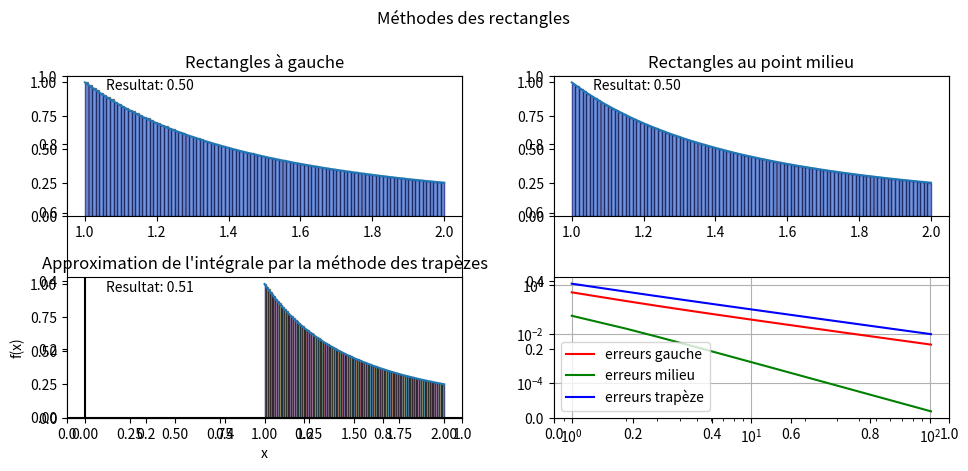

Source code (Python):
import numpy as np
import matplotlib.pyplot as plt

def f(x):
    return 1/(x**2)


# Ma fonction pas très précise d'intégrale
def rectangle_a_gauche(a, b, n):
    h = (b-a) / n
    somme = 0
    for i in range(n):
        somme += f(a + i*h)
    somme *= h
    return somme

# Ma fonction un peu plus précise d'intégrale
def rectangle_point_milieu(a, b, n):
    h = (b-a) / n
    somme = 0
    for i in range(n):
        somme += f(a + (i+0.5)*h)
    somme *= h
    return somme

# Ma fonction qui est encore plus précise
def trapeze(a, b, n):
    h = (b-a) / n
    somme = (f(a) + f(b)) /2
    for i in range(n):
        somme += f(a+i*h)
    somme *= h
    return somme

# Ma fonction qui calcule les erreurs des deux fonctions
def erreur(valeur_attendu, resultat_gauche, resultat_milieu, valeurs_erreurs_gauche, valeurs_erreurs_milieu, a, b, n):
    liste = []
    for i in range(1, n+1, 1):
        liste.append(i)
        erreur_gauche = abs(valeur_attendu - rectangle_a_gauche(a, b, i))
        erreur_milieu = abs(valeur_attendu - rectangle_point_milieu(a, b, i))
        erreur_trapeze = abs(valeur_attendu - trapeze(a, b, i))
        valeurs_erreurs_gauche.append(erreur_gauche)
        valeurs_erreurs_milieu.append(erreur_milieu)
        valeurs_erreurs_trapeze.append(erreur_trapeze)  
        
    return liste, valeurs_erreurs_gauche, valeurs_erreurs_milieu, valeurs_erreurs_trapeze
        

valeurs_erreurs_gauche = []
valeurs_erreurs_milieu = []
valeurs_erreurs_trapeze = []


################################## Valeurs à compléter ############################################
valeur_attendu = 0.5
a = 1
b = 2
n = 101
###################################################################################################


resultat_gauche = rectangle_a_gauche(a, b, n)
resultat_milieu = rectangle_point_milieu(a, b, n)
resultat_trapeze = trapeze(a, b, n)

print("Méthode des rectangles à gauche: ", resultat_gauche)
print("Méthode des rectangles au point milieu: ", resultat_milieu)
print("Méthode des trapèzes: ", resultat_trapeze)


x = np.linspace(a, b, n)


# Taille du plot
fig, axs = plt.subplots(nrows=1, ncols=2, figsize=(10,5))
fig.suptitle('Méthodes des rectangles')


# Premier plot en haut à gauche de ma première fonction
plt.subplot(2,2,1)
plt.plot(x, f(x), label='sin(x)')
plt.bar(x[:-1], f(x[:-1]), width=(b-a)/n, align='edge', edgecolor='black', alpha=0.5)
plt.fill_between(x, f(x), color='blue', alpha=0.2, where=(x >= a) & (x <= b))
plt.text(0.1, 0.9, f'Resultat: {resultat_gauche:.2f}', transform=plt.gca().transAxes)
plt.title("Rectangles à gauche")


# Deuxième plot en haut à droite de ma deuxième fonction
plt.subplot(2,2,2)
plt.plot(x, f(x), label='sin(x)')
plt.bar(x[:-1]+(b-a)/(2*n), f(x[:-1]+(b-a)/(2*n)), width=(b-a)/n, align='center', edgecolor='black', alpha=0.5)
plt.fill_between(x, f(x), color='blue', alpha=0.2, where=(x >= a) & (x <= b))
plt.text(0.1, 0.9, f'Resultat: {resultat_milieu:.2f}', transform=plt.gca().transAxes)
plt.title("Rectangles au point milieu")

# Troisième plot en bas à gauche de ma deuxième fonction
ax = fig.add_subplot(2, 2, 3)
ax.plot(x, f(x), label='sin(x)')
ax.fill_between(x, f(x), color='blue', alpha=0.2, where=(x >= a) & (x <= b))
ax.axhline(y=0, color='black')
ax.axvline(x=0, color='black')
ax.set_title('Approximation de l\'intégrale par la méthode des trapèzes')
ax.set_xlabel('x')
ax.set_ylabel('f(x)')
# Afficher les barres verticales représentant les approximations de l'intégrale pour chaque sous-intervalle
h = (b-a)/n
for i in range(n):
    xi = a + i*h
    ax.bar(xi, f(xi), width=h, align='edge', alpha=0.5, edgecolor='black')
    # Afficher le résultat de l'approximation de l'intégrale
ax.text(0.1, 0.9, f'Resultat: {resultat_trapeze:.2f}', transform=ax.transAxes)

# Quatrième plot de mes erreurs de fonctions
liste_n, valeurs_erreurs_gauche, valeurs_erreurs_milieu, valeurs_erreurs_trapeze = erreur(valeur_attendu, resultat_gauche, resultat_milieu, valeurs_erreurs_gauche, valeurs_erreurs_milieu, a, b, n)
plt.subplot(2,2,4)
plt.yscale('log')
plt.xscale('log')
plt.plot(liste_n, valeurs_erreurs_gauche, label='erreurs gauche', color='r')
plt.plot(liste_n, valeurs_erreurs_milieu, label='erreurs milieu', color='g')
plt.plot(liste_n, valeurs_erreurs_trapeze, label='erreurs trapèze', color='b')

print(liste_n)
print('valeurs_erreurs_gauche:',valeurs_erreurs_gauche)
print('valeurs_erreurs_milieu:',valeurs_erreurs_milieu)
print('valeurs_erreurs_trapeze:',valeurs_erreurs_trapeze)

plt.grid()
plt.legend()
plt.tight_layout()
plt.show()
